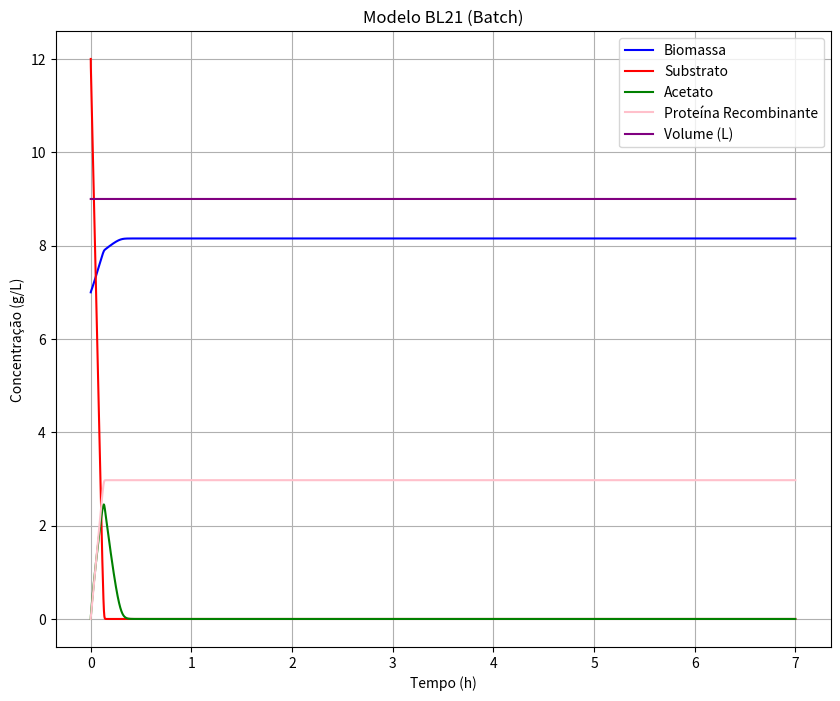
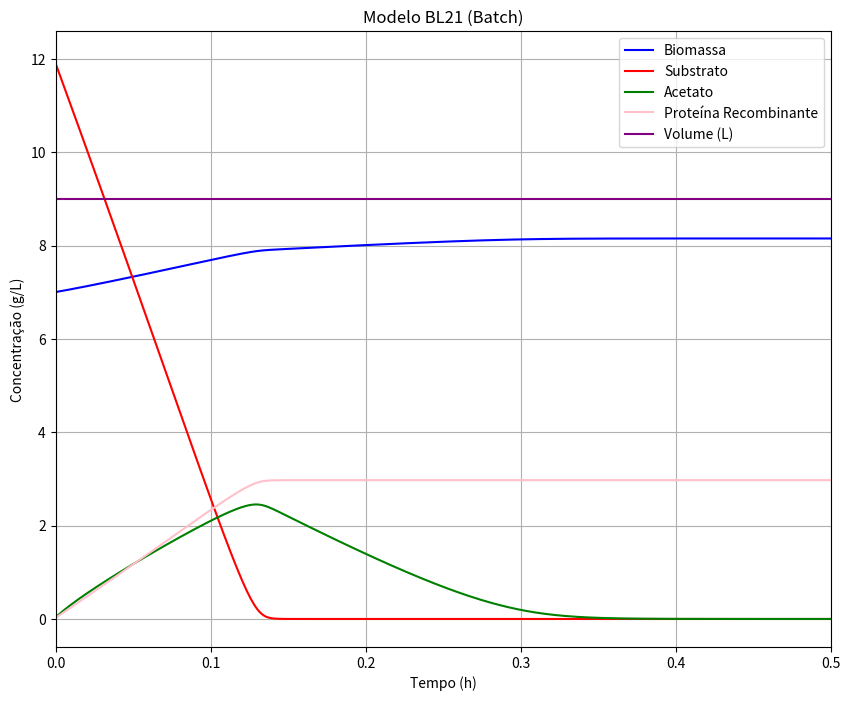

Generate these figures, in order, with matplotlib:
import numpy as np
import matplotlib.pyplot as plt
from scipy.integrate import ode


##BATCH##
def bl21_B(t, y, params):
    X, S, A, P = y
    k1, k2, k3, k4, k5, k6, k7, k8, k9, k10, k11, V0 = params
    u1 = 0.25 * (S / (0.3 + S))
    u2 = 0.55 * (S / (0.3 + S))
    u3 = 0.25 * (A / (0.4 + A))
    reac = [u1*X + u2*X + u3*X, -k1*u1*X - k2*u2*X, k3*u2*X - k4*u3*X, k11*u1*X] #X, S, A, P || usando as reacoes de crescimento
    return reac



# Initial conditions
X0= 7 #g/L
S0= 12 #g/L
A0= 0 #g/L
P0= 0 #g/L

# Parameters
k1= 4.412
k2= 22.22
k3= 8.61
k4= 9.846
k5= 3.253
k6= 12.29
k7= 4.085
k8= 3.345
k9= 21.04
k10= 7.65
k11= 13.21
V0= 9 #como é batch o volume não se altera


#lista com os valores iniciais fornecida a func
y0= [X0, S0, A0, P0]

#lista com os parametros fornecida a func
params= [k1, k2, k3, k4, k5, k6, k7, k8, k9, k10, k11, V0]

t0= 0 #tempo inicial
t= 7 #tempo final
dt= 0.001 #intervalo de tempo entre reads


# Call the ODE solver
r = ode(bl21_B).set_integrator('lsoda', method='bdf', lband= 0) #lband é o limite inferior -- para nao haver valores negativos
r.set_initial_value(y0, t0).set_f_params(params)


#storing variables
T, x, s, a, p= [], [], [], [], []

while r.successful() and r.t < t:
    time= r.t + dt
    T.append(r.t)
    x.append(r.integrate(time)[0])
    s.append(r.integrate(time)[1])
    a.append(r.integrate(time)[2])
    p.append(r.integrate(time)[3])
    #print(time, r.integrate(time))


# using the storing variables to plot
T = np.array([0] + T)
x = np.array([y0[0]] + x)
s = np.array([y0[1]] + s)
a = np.array([y0[2]] + a)
p = np.array([y0[3]] + p)


#plot
fig, ax = plt.subplots()
fig.set_figheight(8)
fig.set_figwidth(10)
ax.plot(T, x, label='Biomassa', color='blue')
ax.plot(T, s, label='Substrato', color='red')
ax.plot(T, a, label='Acetato', color='green')
ax.plot(T, p, label='Proteína Recombinante', color='pink')
ax.plot(T, [V0] * len(T), label='Volume (L)', color='purple')
ax.legend(loc='best')
ax.set_xlabel('Tempo (h)')
ax.set_ylabel('Concentração (g/L)')
ax.set_title('Modelo BL21 (Batch)')
plt.grid()
plt.show()

fig, ax = plt.subplots()
fig.set_figheight(8)
fig.set_figwidth(10)
ax.plot(T, x, label='Biomassa', color='blue')
ax.plot(T, s, label='Substrato', color='red')
ax.plot(T, a, label='Acetato', color='green')
ax.plot(T, p, label='Proteína Recombinante', color='pink')
ax.plot(T, [V0] * len(T), label='Volume (L)', color='purple')
ax.legend(loc='best')
ax.set_xlabel('Tempo (h)')
ax.set_ylabel('Concentração (g/L)')
ax.set_title('Modelo BL21 (Batch)')
plt.xlim(0., 0.5)
plt.grid()
plt.show()